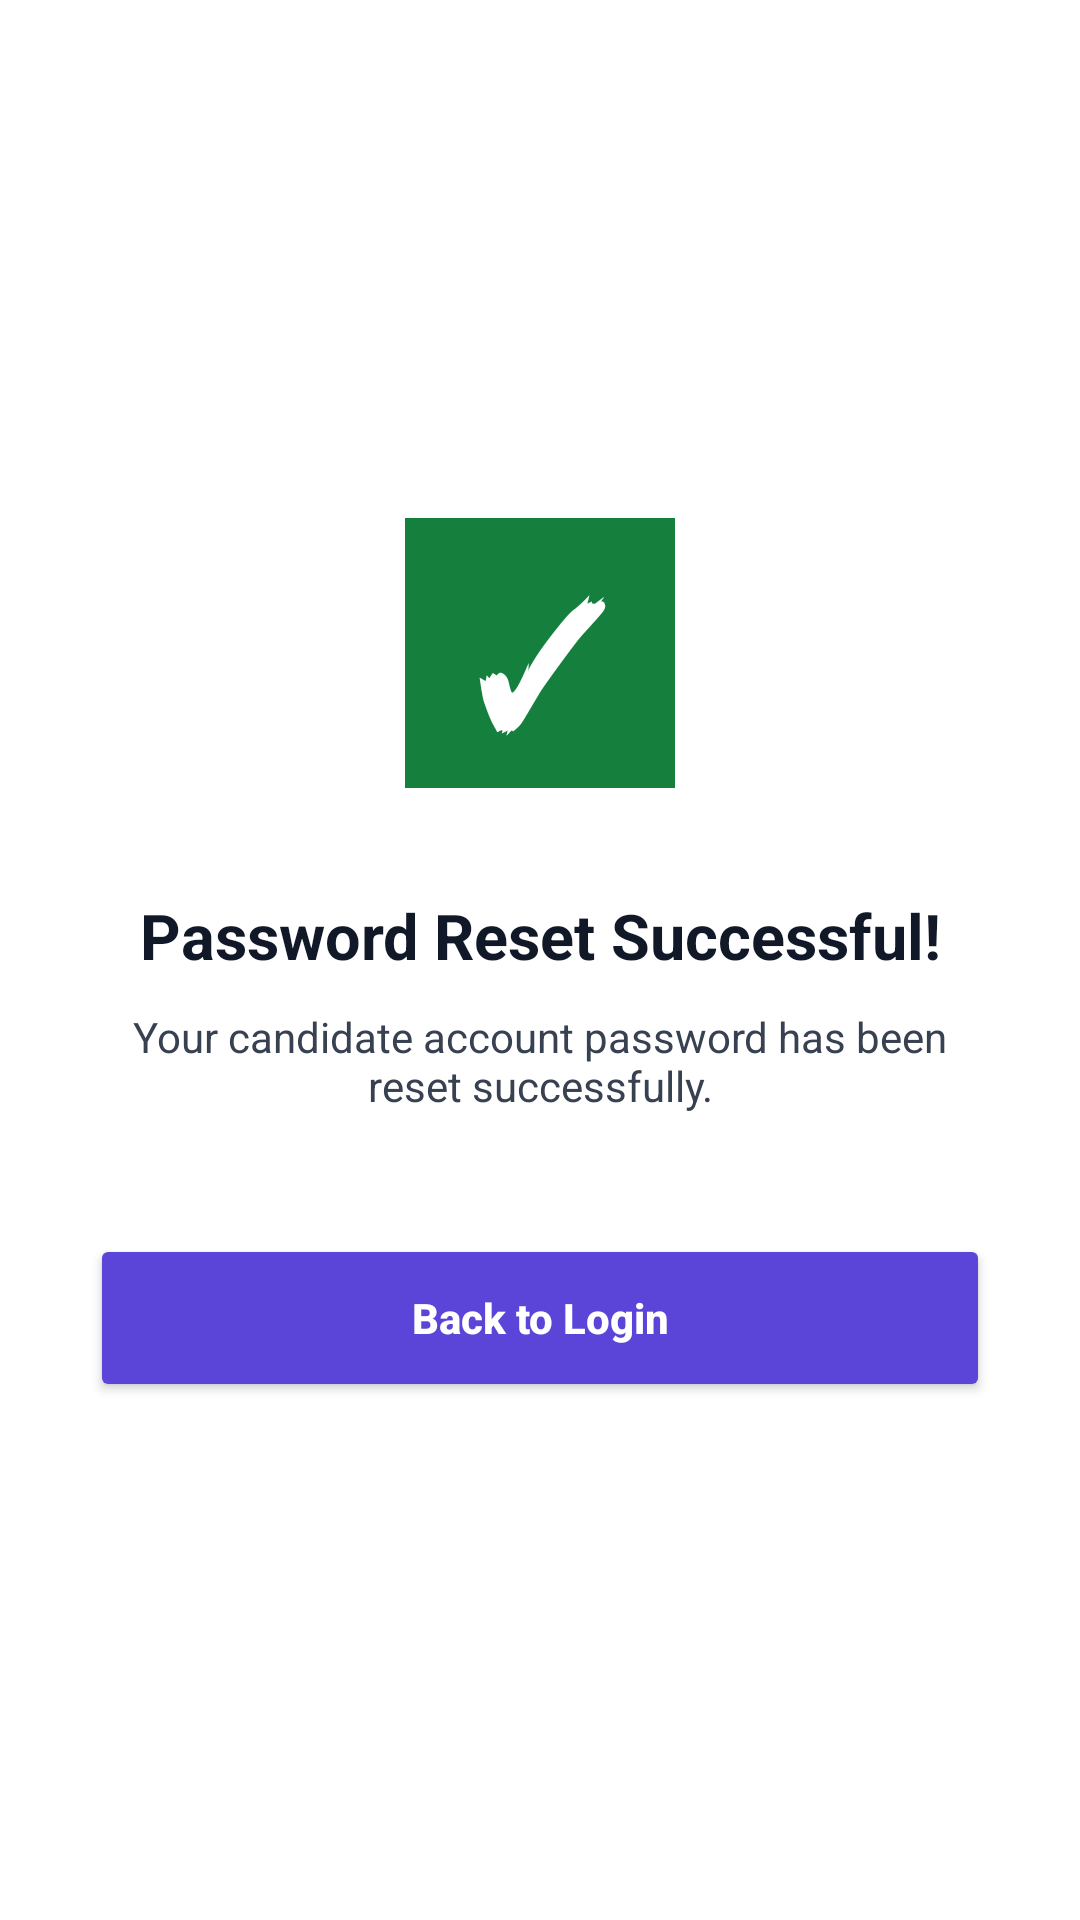

Here is an Android app screen rendered from its layout file. Give the layout XML and the strings, colors and styles it references.
<!-- AndroidManifest.xml: application theme Theme.CloudHire -->
<!-- res/layout/activity_candidate_password_reset_success.xml -->
<?xml version="1.0" encoding="utf-8"?>
<LinearLayout
    xmlns:android="http://schemas.android.com/apk/res/android"
    android:layout_width="match_parent"
    android:layout_height="match_parent"
    android:background="#FFFFFF"
    android:gravity="center"
    android:orientation="vertical"
    android:padding="30dp">

    

    <TextView
        android:layout_width="90dp"
        android:layout_height="90dp"
        android:background="#15803D"
        android:gravity="center"
        android:padding="10dp"
        android:text="✓"
        android:textColor="#FFFFFF"
        android:textSize="55sp"
        android:textStyle="bold" />

    

    <TextView
        android:layout_width="wrap_content"
        android:layout_height="wrap_content"
        android:layout_marginTop="35dp"
        android:gravity="center"
        android:text="Password Reset Successful!"
        android:textColor="#111827"
        android:textSize="21sp"
        android:textStyle="bold" />

    

    <TextView
        android:layout_width="match_parent"
        android:layout_height="wrap_content"
        android:layout_marginTop="10dp"
        android:gravity="center"
        android:text="Your candidate account password has been reset successfully."
        android:textColor="#374151"
        android:textSize="14sp" />

    

    <Button
        android:id="@+id/btnBackToLogin"
        android:layout_width="match_parent"
        android:layout_height="56dp"
        android:layout_marginTop="40dp"
        android:backgroundTint="#5B45D9"
        android:text="Back to Login"
        android:textAllCaps="false"
        android:textColor="#FFFFFF"
        android:textStyle="bold" />

</LinearLayout>
<!-- resources referenced by this layout -->
<resources>
  <style name="Theme.CloudHire" parent="Base.Theme.CloudHire" />
  <style name="Base.Theme.CloudHire" parent="Theme.Material3.DayNight.NoActionBar">
          
          
      </style>
</resources>
